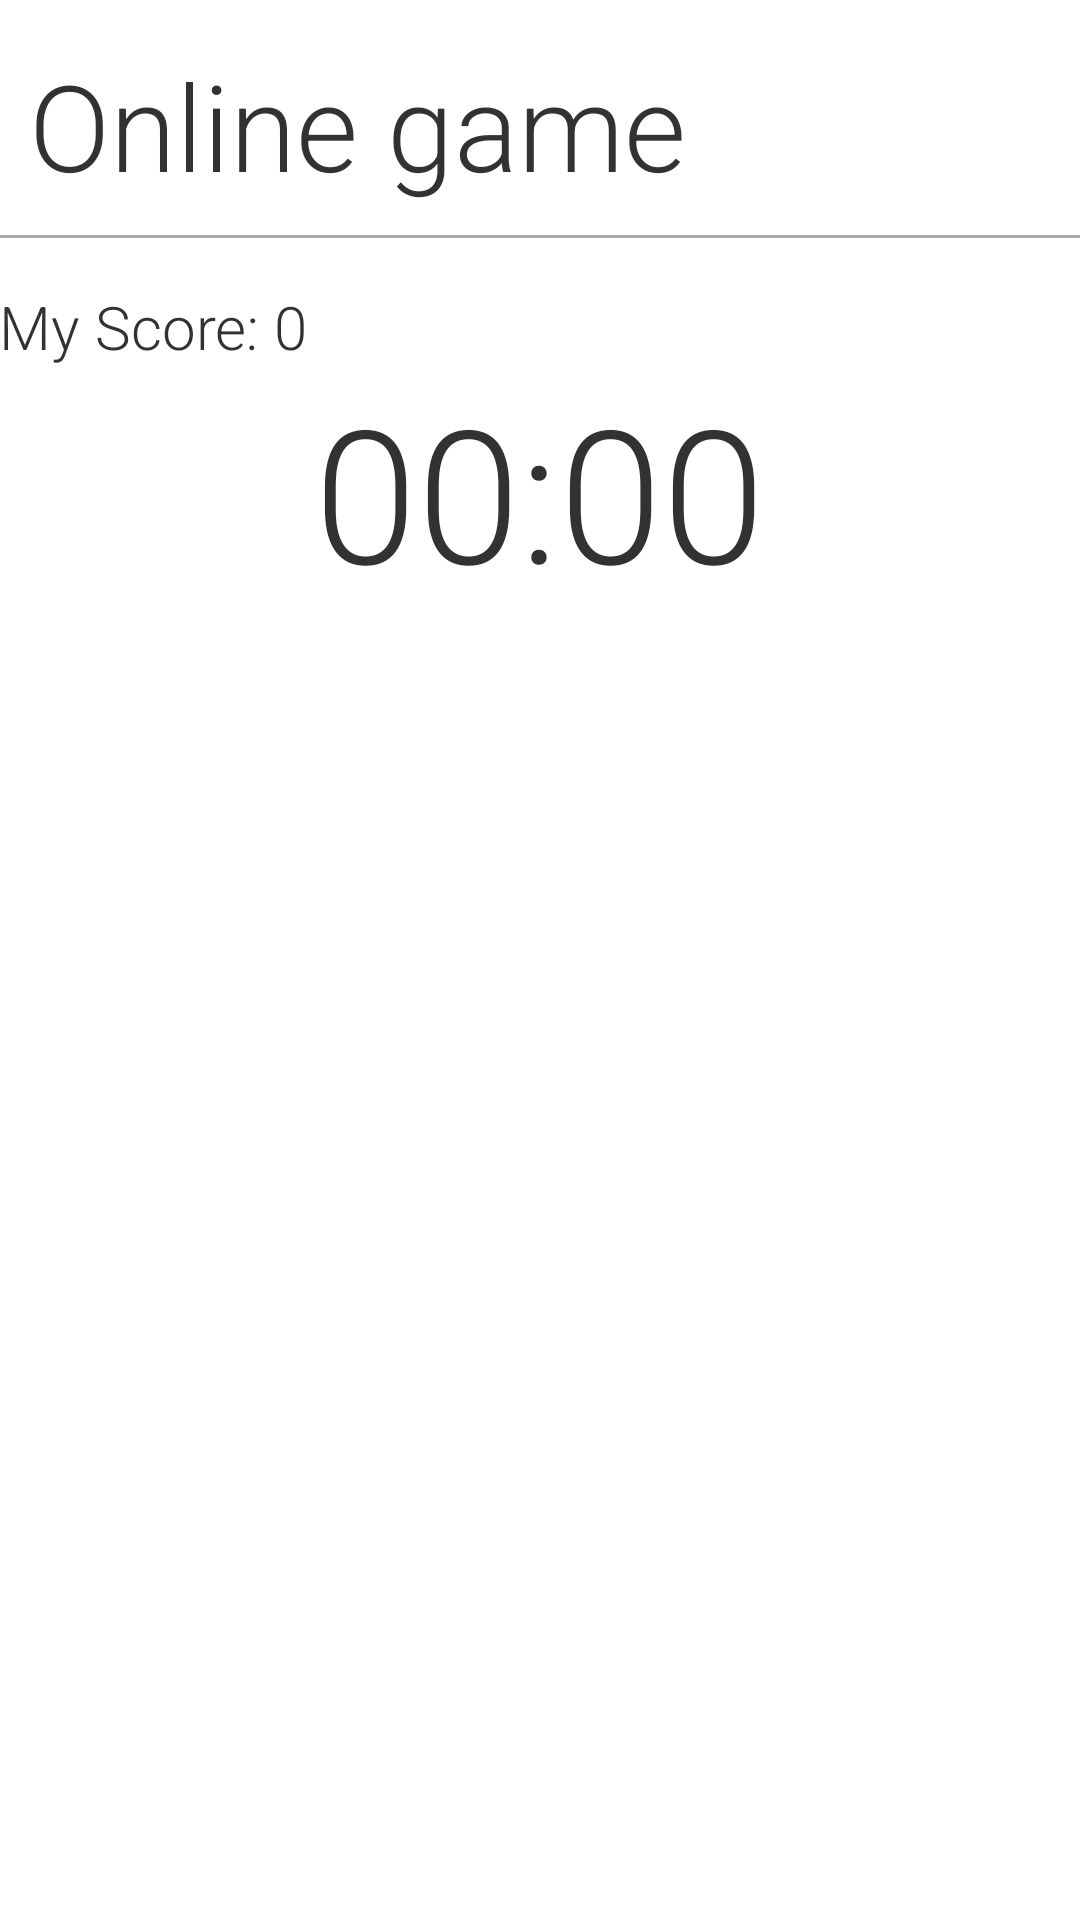

Layout XML and referenced resources for this Android screen:
<!-- AndroidManifest.xml: application theme AppTheme -->
<!-- res/layout/activity_game.xml -->
<RelativeLayout xmlns:android="http://schemas.android.com/apk/res/android"
    xmlns:tools="http://schemas.android.com/tools"
    android:layout_width="match_parent"
    android:layout_height="match_parent"
    android:paddingBottom="@dimen/activity_vertical_margin"
    android:paddingLeft="@dimen/activity_horizontal_margin"
    android:paddingRight="@dimen/activity_horizontal_margin"
    android:paddingTop="@dimen/activity_vertical_margin"
    tools:context=".GameActivity" >

    <LinearLayout
        android:layout_width="fill_parent"
        android:layout_height="fill_parent"
        android:orientation="vertical" >

        <TextView
            android:layout_width="fill_parent"
            android:layout_height="wrap_content"
            android:layout_alignParentTop="true"
            android:layout_centerHorizontal="true"
            android:fontFamily="sans-serif-light"
            android:paddingBottom="10dp"
            android:paddingLeft="10dp"
            android:paddingTop="15dp"
            android:text="Online game"
            android:textSize="40sp" />

        <View
            android:layout_width="fill_parent"
            android:layout_height="1dp"
            android:background="@android:color/darker_gray"
            android:paddingBottom="25dp"
            android:paddingTop="10dp"
            android:textSize="30sp" >
        </View>

        <RelativeLayout
            android:layout_width="fill_parent"
            android:layout_height="wrap_content" >

            <TextView
                android:id="@+id/myScoreTextView"
                android:layout_width="wrap_content"
                android:layout_height="wrap_content"
                android:layout_alignParentLeft="true"
                android:layout_alignParentTop="true"
                android:layout_marginTop="16dp"
                android:fontFamily="sans-serif-light"
                android:text="My Score: 0"
                android:textSize="20sp" />

            <TextView
                android:id="@+id/scoresTextView"
                android:layout_width="wrap_content"
                android:layout_height="wrap_content"
                android:layout_alignParentRight="true"
                android:layout_alignParentTop="true"
                android:layout_marginTop="16dp"
                android:fontFamily="sans-serif-light" />
        </RelativeLayout>

        <RelativeLayout
            android:layout_width="fill_parent"
            android:layout_height="wrap_content" >

            <TextView
                android:id="@+id/countDownTimerTextView"
                android:layout_width="wrap_content"
                android:layout_height="wrap_content"
                android:layout_centerHorizontal="true"
                android:fontFamily="sans-serif-light"
                android:text="00:00"
                android:textSize="62dp" />
        </RelativeLayout>

        <EditText
            android:id="@+id/wordField"
            android:layout_width="wrap_content"
            android:layout_height="wrap_content"
            android:layout_below="@+id/countDownTimerTextView"
            android:layout_centerHorizontal="true"
            android:layout_marginTop="19dp"
            android:background="#00000000"
            android:ems="10"
            android:focusable="true"
            android:focusableInTouchMode="true"
            android:fontFamily="sans-serif-light"
            android:gravity="center"
            android:imeOptions="actionSend"
            android:inputType="textNoSuggestions"
            android:textSize="42dp" />
    </LinearLayout>

</RelativeLayout>
<!-- resources referenced by this layout -->
<resources>
  <style name="AppTheme" parent="AppBaseTheme">
          
      </style>
  <style name="AppBaseTheme" parent="android:Theme.Light">
          
      </style>
</resources>
